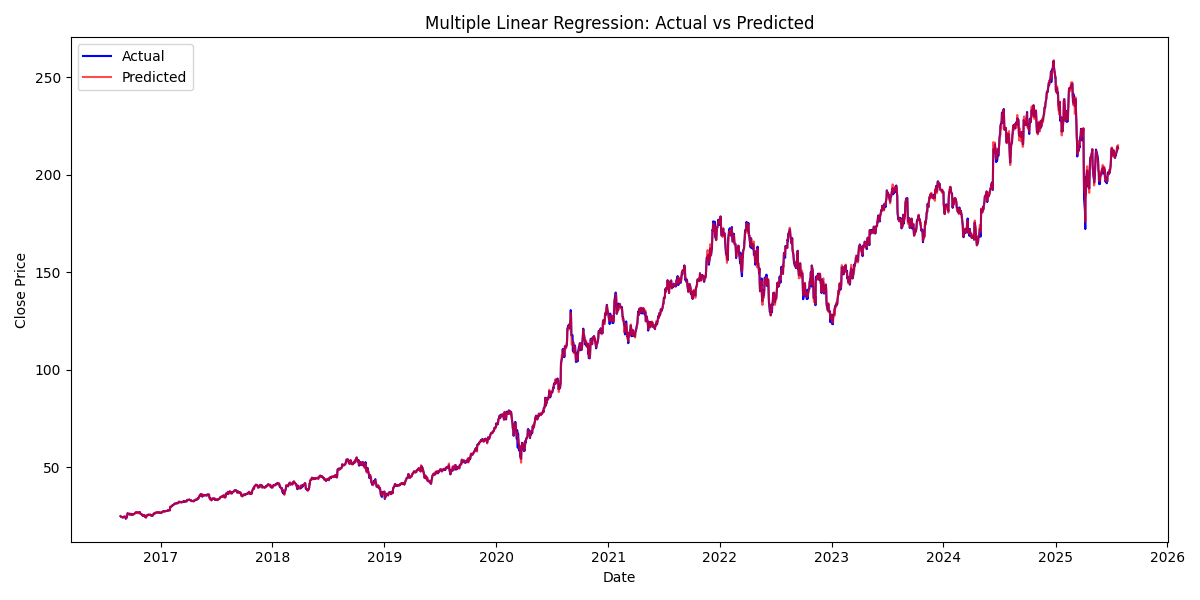

The data file committed next to this chart (first rows):
Date, Actual, Predicted
2016-08-23, 25.01, 25.08
2016-08-24, 24.82, 24.82
2016-08-25, 24.72, 24.64
2016-08-26, 24.57, 24.58
2016-08-29, 24.55, 24.59
2016-08-30, 24.36, 24.39
2016-08-31, 24.38, 24.45
2016-09-01, 24.53, 24.42
2016-09-02, 24.76, 24.64
2016-09-05, 24.76, 24.64
2016-09-06, 24.75, 24.8
2016-09-07, 24.9, 24.82
2016-09-08, 24.25, 24.28
2016-09-09, 23.7, 23.98
2016-09-12, 24.23, 24.16
2016-09-13, 24.81, 24.9
2016-09-14, 25.68, 25.79
2016-09-15, 26.56, 26.46
2016-09-16, 26.41, 26.45
2016-09-19, 26.1, 26.31
2016-09-20, 26.1, 26.08
2016-09-21, 26.09, 25.93
2016-09-22, 26.34, 26.32
2016-09-23, 25.9, 25.84
2016-09-26, 25.94, 25.97
2016-09-27, 25.99, 25.88
2016-09-28, 26.18, 26.26
2016-09-29, 25.78, 25.88
2016-09-30, 25.98, 25.89
2016-10-03, 25.86, 25.88
2016-10-04, 25.97, 26.14
2016-10-05, 25.98, 25.98
2016-10-06, 26.17, 26.14
2016-10-07, 26.21, 26.17
2016-10-10, 26.67, 26.71
2016-10-11, 26.72, 26.96
2016-10-12, 26.96, 26.97
2016-10-13, 26.88, 26.77
2016-10-14, 27.03, 27
2016-10-17, 27.01, 26.96
2016-10-18, 26.99, 27.03
2016-10-19, 26.91, 26.42
2016-10-20, 26.9, 26.85
2016-10-21, 26.79, 26.76
2016-10-24, 27.03, 27.01
2016-10-25, 27.17, 27.06
2016-10-26, 26.56, 26.35
2016-10-27, 26.31, 26.37
2016-10-28, 26.13, 26.34
2016-10-31, 26.09, 26.14
2016-11-01, 25.62, 25.6
2016-11-02, 25.64, 25.75
2016-11-03, 25.37, 25.46
2016-11-04, 25.14, 25.32
2016-11-07, 25.5, 25.39
2016-11-08, 25.65, 25.64
2016-11-09, 25.61, 25.32
2016-11-10, 24.9, 24.71
2016-11-11, 25.04, 24.97
2016-11-14, 24.42, 24.24
... 2,268 more rows
